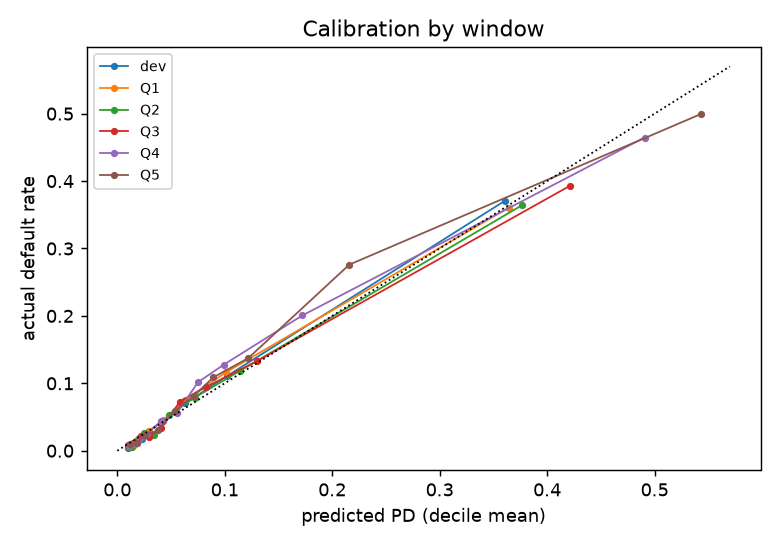

Source data for this figure (header and first rows):
window, decile, n, actual, predicted, gap
dev, 0, 6648, 0.004362, 0.009724, -0.005362
dev, 1, 5578, 0.007709, 0.01309, -0.005386
dev, 2, 5720, 0.01154, 0.01577, -0.00423
dev, 3, 6069, 0.01219, 0.01871, -0.006519
dev, 4, 5897, 0.01713, 0.0228, -0.005672
dev, 5, 5980, 0.02977, 0.02986, -9.294342628907853e-05
dev, 6, 5983, 0.04413, 0.04264, 0.001485
dev, 7, 5980, 0.07023, 0.06309, 0.007141
dev, 8, 5982, 0.1105, 0.1018, 0.008677
dev, 9, 5982, 0.3708, 0.3608, 0.01002
Q1, 0, 2066, 0.006292, 0.009714, -0.003421
Q1, 1, 1610, 0.00559, 0.01303, -0.007443
Q1, 2, 1861, 0.009135, 0.01562, -0.006487
Q1, 3, 1736, 0.01555, 0.01863, -0.00308
Q1, 4, 1814, 0.02205, 0.02268, -0.0006335
Q1, 5, 1817, 0.02972, 0.02987, -0.0001551
Q1, 6, 1816, 0.0457, 0.04291, 0.002795
Q1, 7, 1822, 0.07574, 0.0632, 0.01254
Q1, 8, 1812, 0.1164, 0.1013, 0.01513
Q1, 9, 1817, 0.3605, 0.3642, -0.003673
Q2, 0, 1575, 0.005714, 0.0097, -0.003986
Q2, 1, 1590, 0.005031, 0.0134, -0.008371
Q2, 2, 1581, 0.01139, 0.01638, -0.004994
Q2, 3, 1594, 0.01882, 0.01989, -0.001065
Q2, 4, 1523, 0.02561, 0.02486, 0.0007446
Q2, 5, 1567, 0.02361, 0.03378, -0.01017
Q2, 6, 1573, 0.0534, 0.04846, 0.004937
Q2, 7, 1573, 0.07883, 0.07208, 0.006754
Q2, 8, 1571, 0.1184, 0.1141, 0.004285
Q2, 9, 1569, 0.3646, 0.377, -0.01248
Q3, 0, 1261, 0.008723, 0.01014, -0.001414
Q3, 1, 1269, 0.01103, 0.01427, -0.003234
Q3, 2, 1272, 0.01258, 0.01781, -0.005234
Q3, 3, 1247, 0.02165, 0.02214, -0.0004836
Q3, 4, 1254, 0.02073, 0.02922, -0.00849
Q3, 5, 1259, 0.03415, 0.04115, -0.006996
Q3, 6, 1264, 0.07278, 0.05831, 0.01448
Q3, 7, 1260, 0.09444, 0.08248, 0.01196
Q3, 8, 1256, 0.133, 0.1301, 0.002873
Q3, 9, 1261, 0.3933, 0.4216, -0.02827
Q4, 0, 955, 0.006283, 0.01105, -0.004768
Q4, 1, 951, 0.009464, 0.01591, -0.00645
Q4, 2, 934, 0.01606, 0.02049, -0.004435
Q4, 3, 947, 0.02534, 0.02814, -0.002796
Q4, 4, 958, 0.04384, 0.04071, 0.003132
Q4, 5, 938, 0.0565, 0.05584, 0.0006589
Q4, 6, 974, 0.1016, 0.07513, 0.02651
Q4, 7, 916, 0.1277, 0.09915, 0.02858
Q4, 8, 947, 0.2006, 0.1722, 0.02847
Q4, 9, 947, 0.4646, 0.4906, -0.02597
Q5, 0, 727, 0.009629, 0.01173, -0.002099
Q5, 1, 730, 0.01096, 0.01813, -0.007176
Q5, 2, 724, 0.02348, 0.02546, -0.001979
Q5, 3, 727, 0.03026, 0.03825, -0.007987
Q5, 4, 727, 0.05915, 0.05332, 0.005832
Q5, 5, 735, 0.08163, 0.07146, 0.01017
Q5, 6, 718, 0.1086, 0.08917, 0.01947
Q5, 7, 728, 0.1374, 0.1219, 0.01544
Q5, 8, 728, 0.2761, 0.216, 0.06012
Q5, 9, 725, 0.4993, 0.5429, -0.04357
